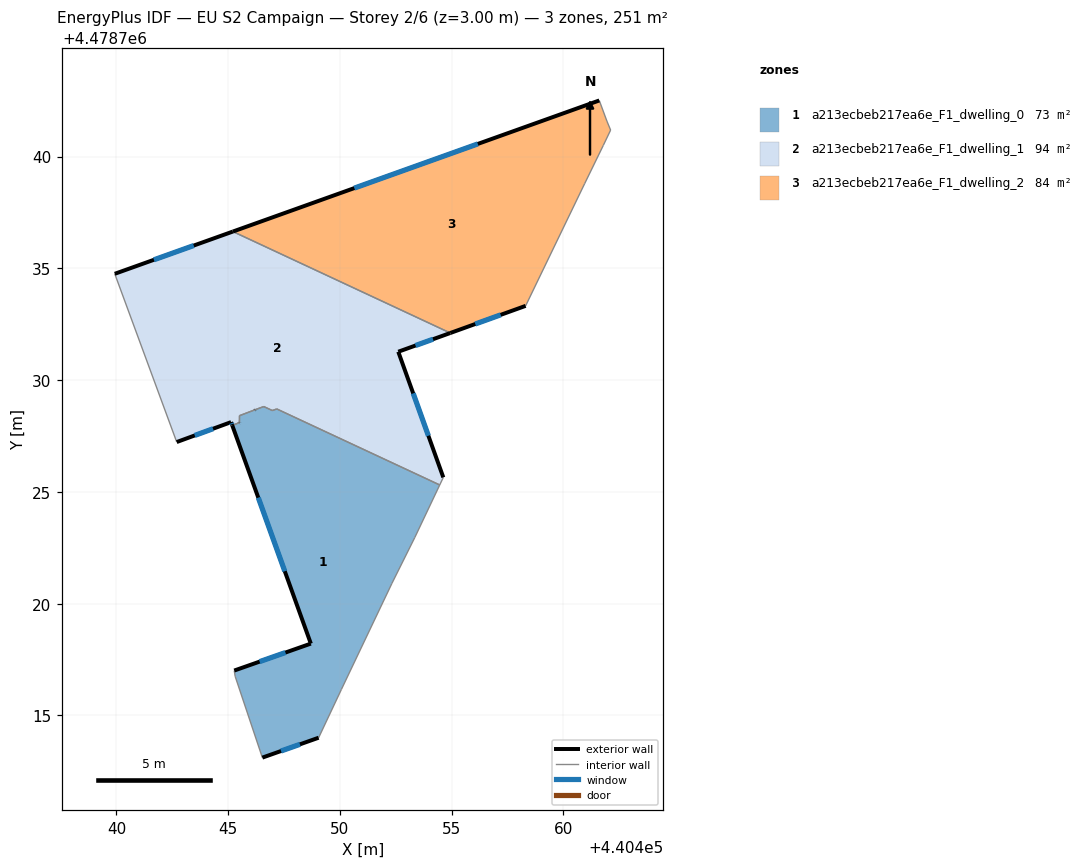
=== STOREY PLAN SPEC (per zone: floor XY polygon, exterior-wall plan segments, windows/doors) ===
zone 1: a213ecbeb217ea6e_F1_dwelling_0  (73.3 m²)
  floor: (440450.06, 4478716.16) (440452.32, 4478720.91) (440453.35, 4478722.96) (440454.46, 4478725.31) (440447.17, 4478728.71) (440446.98, 4478728.64) (440446.59, 4478728.82) (440446.20, 4478728.67) (440445.60, 4478728.45) (440445.51, 4478728.41) (440445.50, 4478728.10) (440445.40, 4478728.06) (440445.32, 4478728.03) (440445.18, 4478727.98) (440448.70, 4478718.21) (440445.27, 4478717.01) (440445.31, 4478716.75) (440446.53, 4478713.12) (440449.05, 4478714.00)
  exterior wall: (440449.05, 4478714.00) – (440446.53, 4478713.12)  [2.7 m]
    window: (440448.21, 4478713.71) – (440447.36, 4478713.41)  [0.9 m²]
  exterior wall: (440445.27, 4478717.01) – (440448.70, 4478718.21)  [3.6 m]
    window: (440446.41, 4478717.41) – (440447.56, 4478717.82)  [1.2 m²]
  exterior wall: (440448.70, 4478718.21) – (440445.18, 4478727.98)  [10.4 m]
    window: (440447.53, 4478721.45) – (440446.35, 4478724.74)  [3.5 m²]
  exterior wall: (440445.50, 4478728.10) – (440445.50, 4478728.10)  [0.0 m]
  exterior wall: (440446.20, 4478728.67) – (440446.20, 4478728.68)  [0.0 m]
  interior walls: 15
zone 2: a213ecbeb217ea6e_F1_dwelling_1  (94.1 m²)
  floor: (440454.62, 4478725.65) (440452.61, 4478731.27) (440454.94, 4478732.11) (440445.21, 4478736.65) (440439.93, 4478734.76) (440442.70, 4478727.23) (440445.13, 4478728.12) (440445.18, 4478727.98) (440445.32, 4478728.03) (440445.40, 4478728.06) (440445.50, 4478728.10) (440445.50, 4478728.41) (440445.58, 4478728.44) (440446.20, 4478728.68) (440446.59, 4478728.82) (440446.98, 4478728.64) (440447.17, 4478728.71) (440454.46, 4478725.31)
  exterior wall: (440445.18, 4478727.98) – (440445.13, 4478728.12)  [0.1 m]
    window: (440445.16, 4478728.03) – (440445.15, 4478728.08)  [0.1 m²]
  exterior wall: (440445.13, 4478728.12) – (440442.70, 4478727.23)  [2.6 m]
    window: (440444.32, 4478727.83) – (440443.50, 4478727.53)  [0.9 m²]
  exterior wall: (440439.93, 4478734.76) – (440445.21, 4478736.65)  [5.6 m]
    window: (440441.68, 4478735.38) – (440443.46, 4478736.02)  [1.9 m²]
  exterior wall: (440454.94, 4478732.11) – (440452.61, 4478731.27)  [2.5 m]
    window: (440454.16, 4478731.83) – (440453.38, 4478731.55)  [0.8 m²]
  exterior wall: (440452.61, 4478731.27) – (440454.62, 4478725.65)  [6.0 m]
    window: (440453.28, 4478729.41) – (440453.96, 4478727.51)  [2.0 m²]
  exterior wall: (440446.20, 4478728.67) – (440446.20, 4478728.67)  [0.0 m]
  exterior wall: (440445.50, 4478728.10) – (440445.50, 4478728.10)  [0.0 m]
  interior walls: 12
zone 3: a213ecbeb217ea6e_F1_dwelling_2  (83.7 m²)
  floor: (440458.31, 4478733.32) (440460.94, 4478738.79) (440461.78, 4478740.50) (440462.11, 4478741.19) (440461.94, 4478741.59) (440461.60, 4478742.51) (440445.21, 4478736.65) (440454.94, 4478732.11)
  exterior wall: (440458.31, 4478733.32) – (440454.94, 4478732.11)  [3.6 m]
    window: (440457.19, 4478732.92) – (440456.05, 4478732.51)  [1.2 m²]
  exterior wall: (440445.21, 4478736.65) – (440461.60, 4478742.51)  [17.4 m]
    window: (440450.64, 4478738.59) – (440456.17, 4478740.57)  [5.9 m²]
  interior walls: 6

=== DERIVED (storey summary) ===
Building: EU S2 Campaign
Storey: 2 of 6  (floor level z = 3.00 m)
Storey gross floor area: 251.0 m²
Zones on this storey: 3
  - a213ecbeb217ea6e_F1_dwelling_0: floor 73.3 m²; exterior wall 16.7 m (50.1 m²); 3 window(s) 5.7 m²; WWR 11.4%
  - a213ecbeb217ea6e_F1_dwelling_1: floor 94.1 m²; exterior wall 16.8 m (50.4 m²); 5 window(s) 5.7 m²; WWR 11.4%
  - a213ecbeb217ea6e_F1_dwelling_2: floor 83.7 m²; exterior wall 21.0 m (63.0 m²); 2 window(s) 7.2 m²; WWR 11.4%
Zone adjacency (shared interzone walls):
  - a213ecbeb217ea6e_F1_dwelling_0 ↔ a213ecbeb217ea6e_F1_dwelling_1
  - a213ecbeb217ea6e_F1_dwelling_1 ↔ a213ecbeb217ea6e_F1_dwelling_2